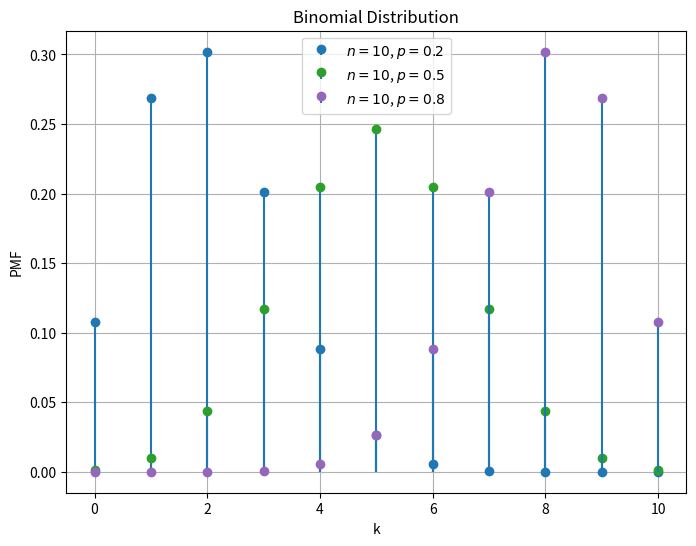

Recreate this plot in Python.
import numpy as np
import matplotlib.pyplot as plt
from scipy.stats import binom

# Binomial Distribution Parameters
n = 10  # Number of trials
p_values = [0.2, 0.5, 0.8]  # Varying probability of success
k = np.arange(0, n + 1)  # Possible outcomes

# Plotting
plt.figure(figsize=(8, 6))
for p in p_values:
    plt.stem(k, binom.pmf(k, n, p), label=f"$n={n}$, $p={p}$", basefmt=" ", linefmt="-", markerfmt="o")

plt.title("Binomial Distribution")
plt.xlabel("k")
plt.ylabel("PMF")
plt.legend()
plt.grid(True)
plt.show()
